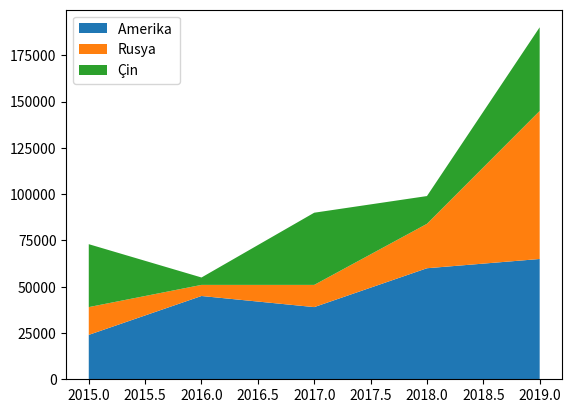
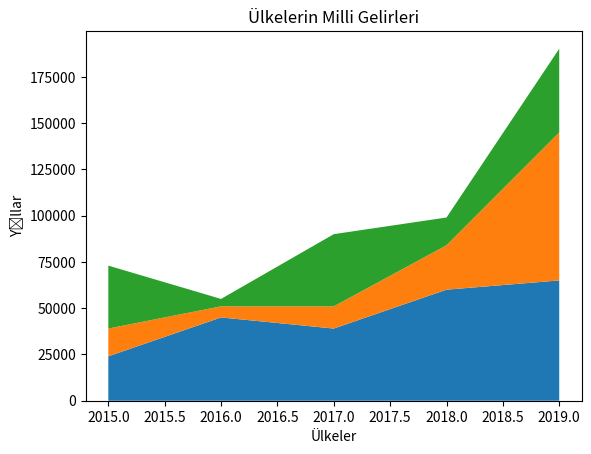

Recreate these plots in Python, in order.
import numpy as np
import matplotlib.pyplot as plt

x = [2015,2016,2017,2018,2019]
y1 = [24000,45000,39000,60000,65000]
y2 = [15000,6000,12000,24000,80000]
y3 = [34000,4000,39000,15000,45200]

y = np.vstack([y1, y2, y3])

labels = ["Amerika ", "Rusya", "Çin"]
fig, ax = plt.subplots()
ax.stackplot(x, y1, y2, y3, labels=labels)
ax.legend(loc='upper left')
plt.show()

fig, ax = plt.subplots()
ax.stackplot(x, y)
plt.xlabel("Ülkeler")
plt.ylabel("Yıllar")
plt.title("Ülkelerin Milli Gelirleri")
plt.show()